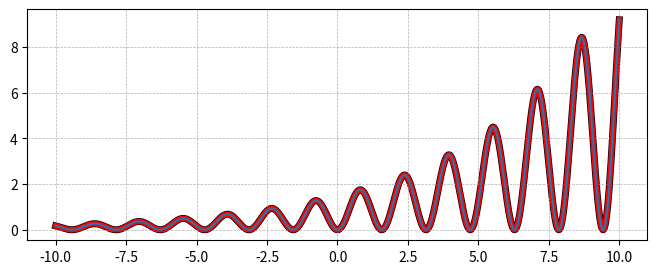

Reproduce this figure in Python.
import matplotlib.pyplot as plt
import numpy as np
import math
plt.figure(figsize=(8,3))
plt.grid(lw=0.5, ls='--')
x = np.linspace(-10, 10, 1000)
y=(np.sin(2*x))**2*np.exp((x+2)/10)**2
plt.plot(x,y, lw = 4.0, color='red')
plt.plot(x,y, lw = 5.0, color='black', zorder=0)
plt.plot(x, y)
plt.show()